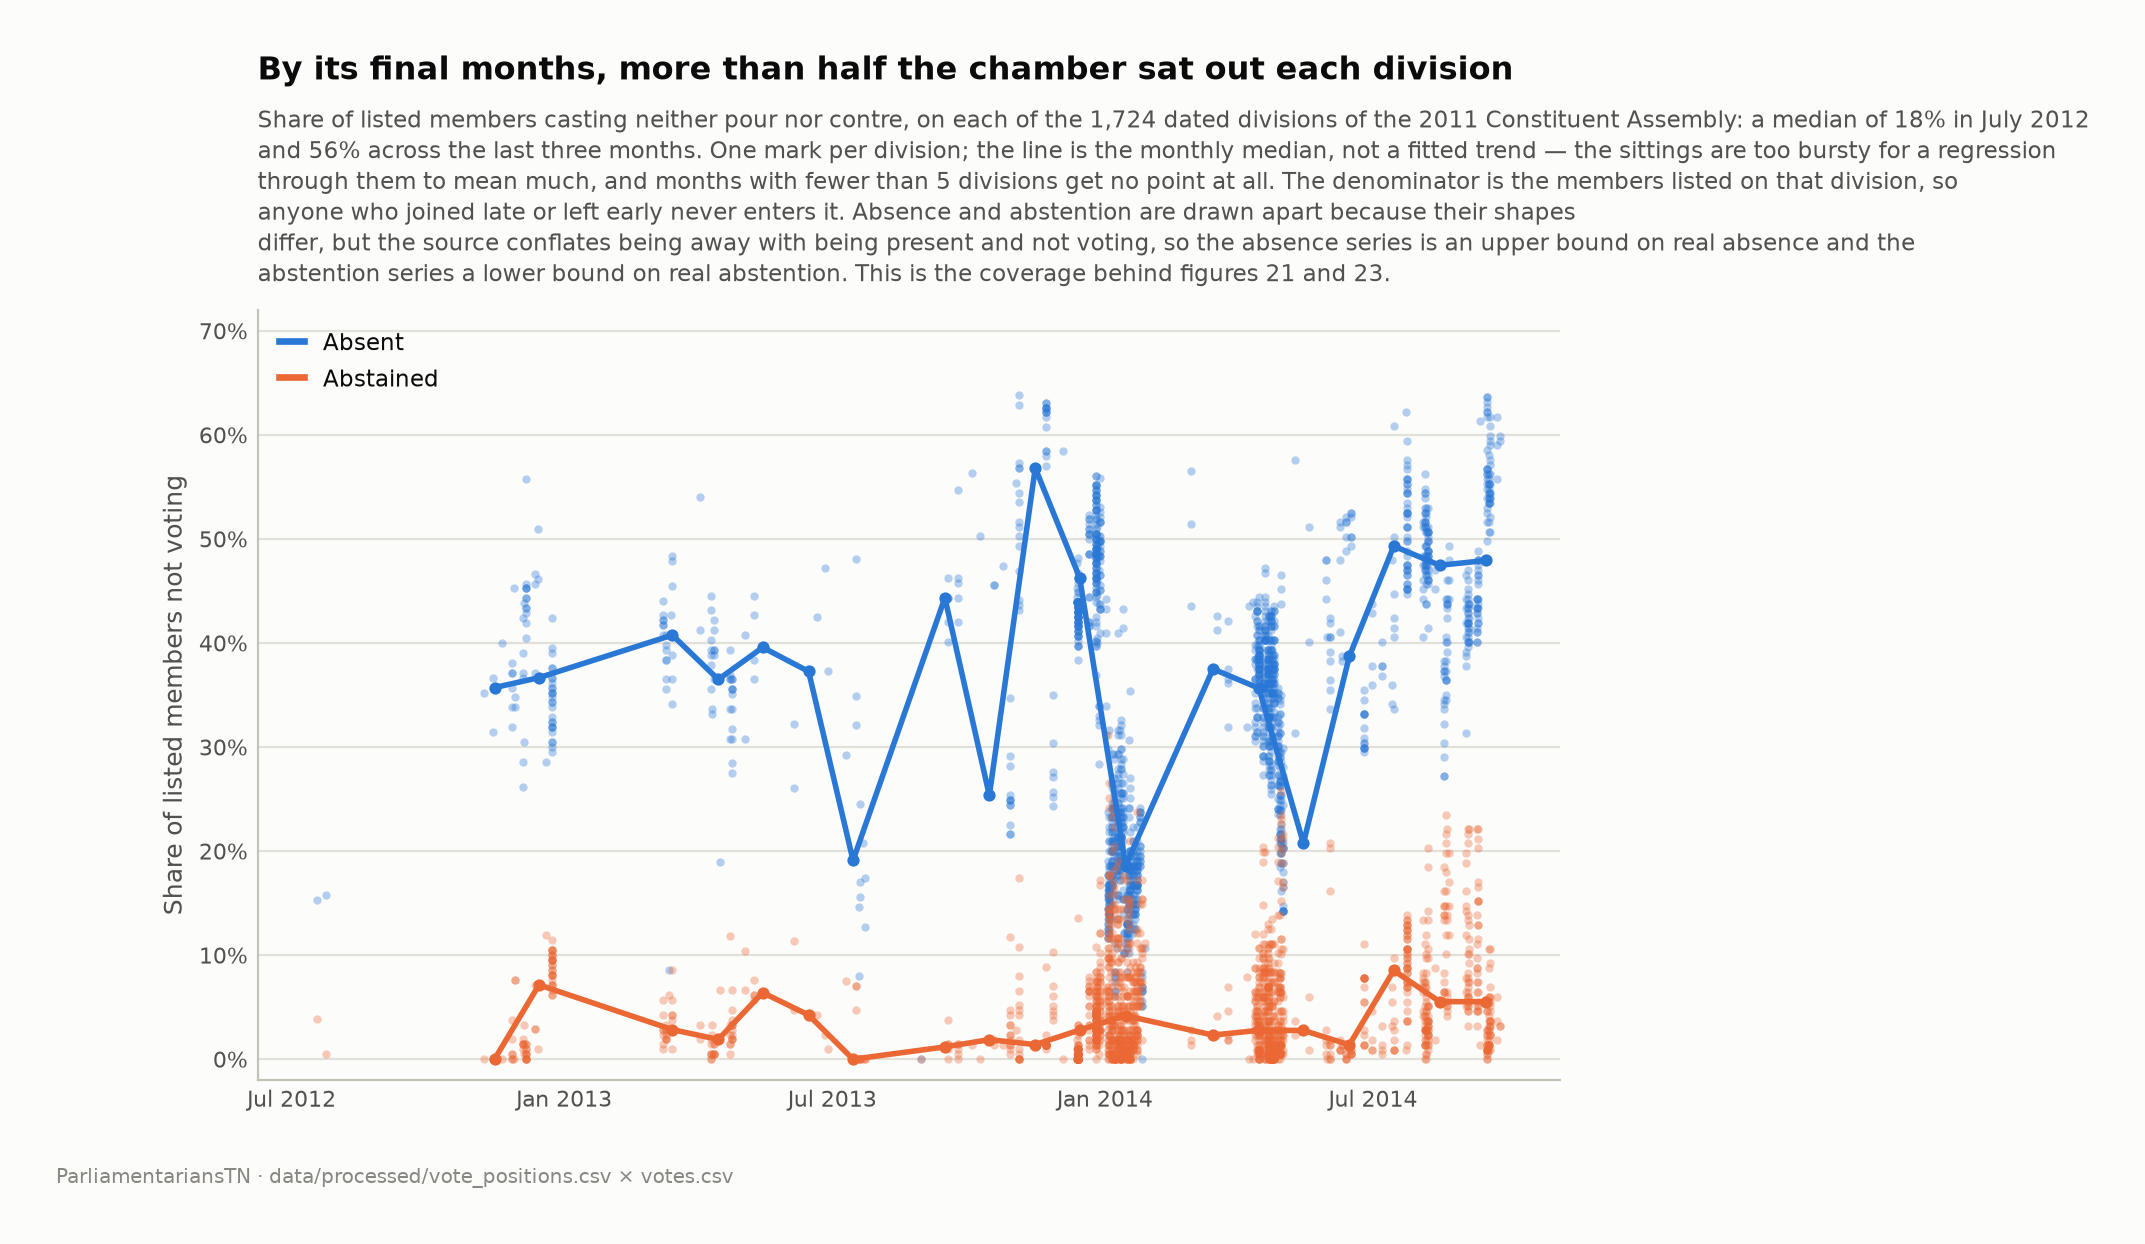

Source data for this figure (header and first rows):
vote_date, listed_members, share_absent, share_abstained, share_not_voting
2012-07-18, 209, 0.1531, 0.0383, 0.1914
2012-07-24, 209, 0.1579, 0.0048, 0.1627
2012-11-08, 210, 0.3524, 0.0, 0.3524
2012-11-14, 210, 0.3143, 0.0, 0.3143
2012-11-14, 210, 0.3667, 0.0, 0.3667
2012-11-20, 210, 0.4, 0.0, 0.4
2012-11-27, 210, 0.319, 0.0381, 0.3571
2012-11-27, 210, 0.3381, 0.0048, 0.3429
2012-11-27, 210, 0.3571, 0.019, 0.3762
2012-11-27, 210, 0.3714, 0.0, 0.3714
2012-11-27, 210, 0.3714, 0.0048, 0.3762
2012-11-27, 210, 0.381, 0.0, 0.381
2012-11-28, 210, 0.4524, 0.0, 0.4524
2012-11-29, 210, 0.3381, 0.0762, 0.4143
2012-11-29, 210, 0.3476, 0.0762, 0.4238
2012-12-04, 210, 0.2619, 0.0143, 0.2762
2012-12-04, 210, 0.2857, 0.0095, 0.2952
2012-12-04, 210, 0.3667, 0.019, 0.3857
2012-12-04, 210, 0.3714, 0.0143, 0.3857
2012-12-04, 210, 0.3905, 0.0143, 0.4048
2012-12-04, 210, 0.4238, 0.0143, 0.4381
2012-12-05, 210, 0.3048, 0.0048, 0.3095
2012-12-05, 210, 0.4381, 0.0333, 0.4714
2012-12-06, 210, 0.4048, 0.0048, 0.4095
2012-12-06, 210, 0.419, 0.0143, 0.4333
2012-12-06, 210, 0.4286, 0.0095, 0.4381
2012-12-06, 210, 0.4333, 0.0, 0.4333
2012-12-06, 210, 0.4333, 0.0143, 0.4476
2012-12-06, 210, 0.4429, 0.0, 0.4429
2012-12-06, 210, 0.4429, 0.0048, 0.4476
2012-12-06, 210, 0.4524, 0.0, 0.4524
2012-12-06, 210, 0.4524, 0.0048, 0.4571
2012-12-06, 210, 0.4524, 0.0095, 0.4619
2012-12-06, 210, 0.4571, 0.0, 0.4571
2012-12-06, 210, 0.5571, 0.0, 0.5571
2012-12-12, 210, 0.3714, 0.0714, 0.4429
2012-12-12, 210, 0.4571, 0.0286, 0.4857
2012-12-12, 210, 0.4667, 0.0286, 0.4952
2012-12-14, 210, 0.4619, 0.0095, 0.4714
2012-12-14, 210, 0.5095, 0.0714, 0.581
2012-12-20, 210, 0.2857, 0.119, 0.4048
2012-12-24, 210, 0.2952, 0.1, 0.3952
2012-12-24, 210, 0.3, 0.1, 0.4
2012-12-24, 210, 0.3048, 0.081, 0.3857
2012-12-24, 210, 0.3048, 0.0952, 0.4
2012-12-24, 210, 0.3143, 0.0952, 0.4095
2012-12-24, 210, 0.319, 0.081, 0.4
2012-12-24, 210, 0.319, 0.081, 0.4
2012-12-24, 210, 0.319, 0.0905, 0.4095
2012-12-24, 210, 0.3238, 0.0714, 0.3952
2012-12-24, 210, 0.3238, 0.0714, 0.3952
2012-12-24, 210, 0.3286, 0.0857, 0.4143
2012-12-24, 210, 0.3381, 0.0714, 0.4095
2012-12-24, 210, 0.3429, 0.0667, 0.4095
2012-12-24, 210, 0.3429, 0.1048, 0.4476
2012-12-24, 210, 0.3476, 0.0619, 0.4095
2012-12-24, 210, 0.3524, 0.081, 0.4333
2012-12-24, 210, 0.3524, 0.0952, 0.4476
2012-12-24, 210, 0.3524, 0.1143, 0.4667
2012-12-24, 210, 0.3571, 0.0952, 0.4524
... 1,664 more rows
